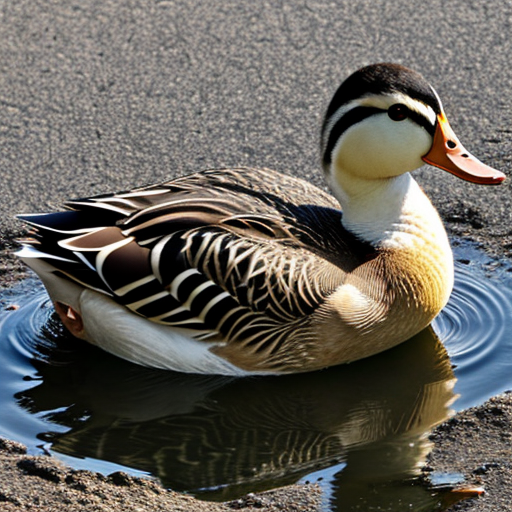
Generation parameters embedded in this image by AUTOMATIC1111 Stable Diffusion web UI or a fork of it (Forge, ...) (PNG 'parameters' text chunk):
duck
Negative prompt: person, human, men, women, painting, cartoon, anime, comic
Steps: 20, Sampler: DPM++ 2M, Schedule type: Karras, CFG scale: 7, Seed: 3733826081, Size: 512x512, Model hash: 463d6a9fe8, Model: absolutereality_v181, VAE hash: 235745af8d, VAE: vae-ft-mse-840000-ema-pruned.ckpt, Version: v1.10.1